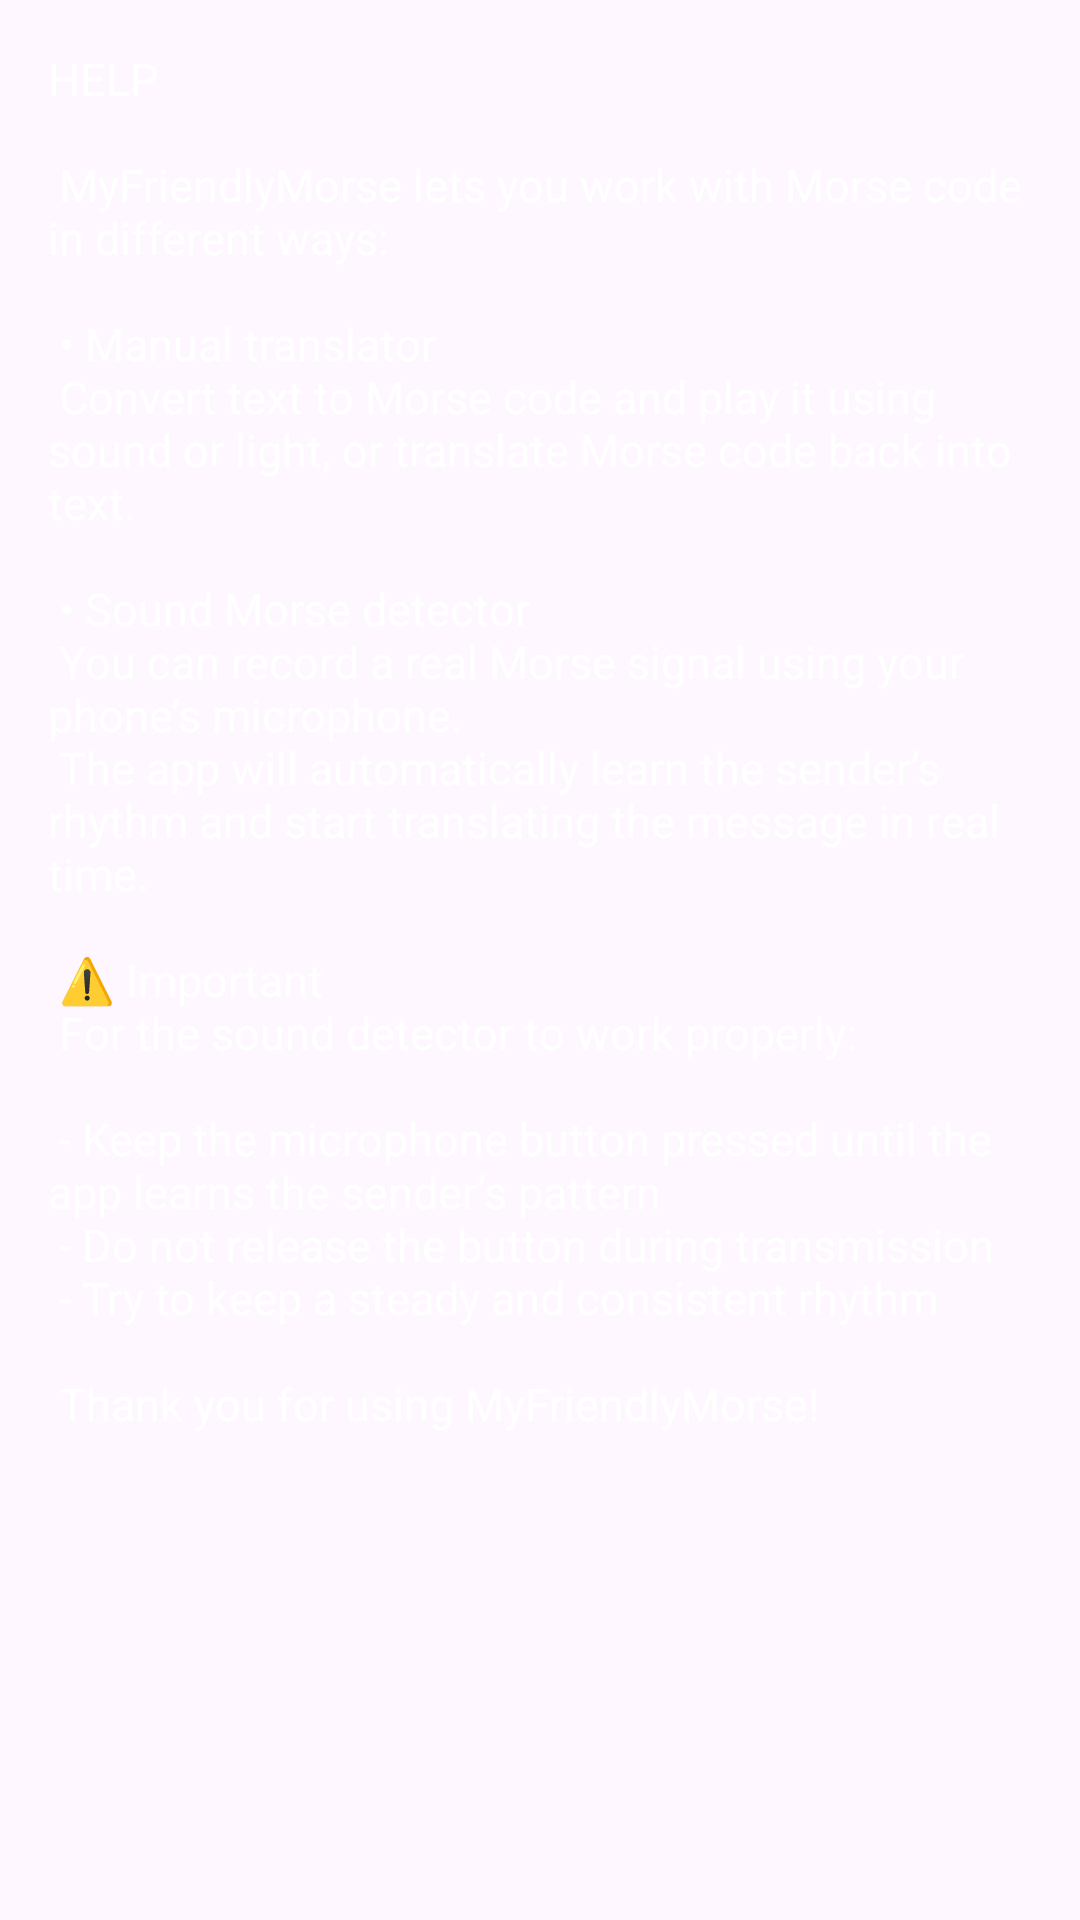

The Android layout XML behind this screen, and the referenced resources:
<!-- AndroidManifest.xml: application theme Theme.MyFriendlyMORSE -->
<!-- res/layout/fragment_help.xml -->
<?xml version="1.0" encoding="utf-8"?>
<androidx.constraintlayout.widget.ConstraintLayout
    xmlns:android="http://schemas.android.com/apk/res/android"
    xmlns:app="http://schemas.android.com/apk/res-auto"
    xmlns:tools="http://schemas.android.com/tools"
    android:layout_width="match_parent"
    android:layout_height="match_parent"
    android:background="@drawable/background_only"
    tools:context=".ui.Help">

    
    <TextView
        android:id="@+id/help"
        android:layout_width="wrap_content"
        android:layout_height="wrap_content"
        android:layout_margin="40dp"

        android:minLines="4"
        android:padding="16dp"
        android:textSize="15sp"
        android:gravity="top|start"

        android:textColor="@color/white"
        android:text="@string/help_text" />

</androidx.constraintlayout.widget.ConstraintLayout>
<!-- resources referenced by this layout -->
<resources>
  <color name="white">#FFFFFFFF</color>
  <string name="help_text">
         HELP\n\n
  MyFriendlyMorse lets you work with Morse code in different ways:\n\n
  • Manual translator\n
  Convert text to Morse code and play it using sound or light, or translate Morse code back into text.\n\n
  • Sound Morse detector\n
  You can record a real Morse signal using your phone’s microphone.\n
  The app will automatically learn the sender’s rhythm and start translating the message in real time.\n\n
  ⚠️ Important\n
  For the sound detector to work properly:\n\n
  - Keep the microphone button pressed until the app learns the sender’s pattern\n
  - Do not release the button during transmission\n
  - Try to keep a steady and consistent rhythm\n\n
  Thank you for using MyFriendlyMorse!
      </string>
  <style name="Theme.MyFriendlyMORSE" parent="Base.Theme.MyFriendlyMORSE" />
  <style name="Base.Theme.MyFriendlyMORSE" parent="Theme.Material3.DayNight.NoActionBar">
          
          
      </style>
</resources>
